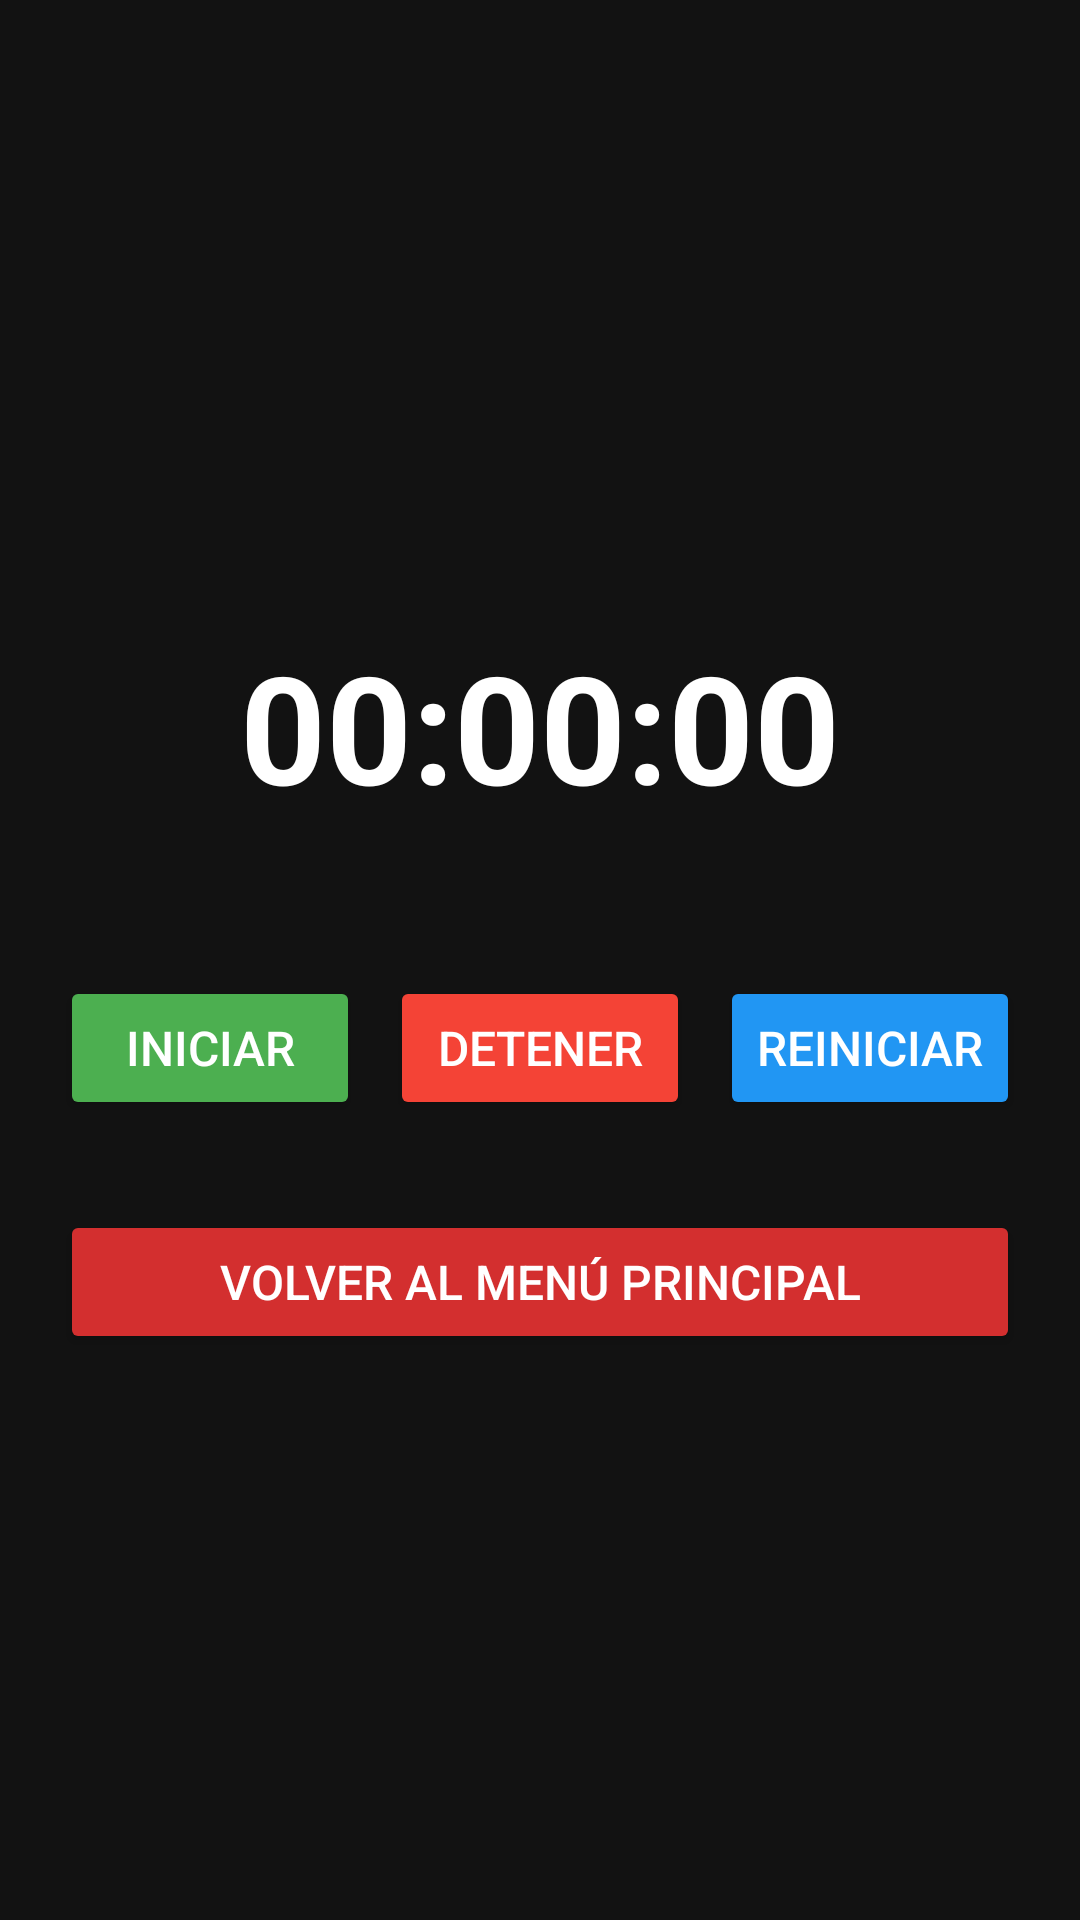

The Android layout XML behind this screen, and the referenced resources:
<!-- AndroidManifest.xml: application theme Theme.Material3.Light -->
<!-- res/layout/cronometro.xml -->
<?xml version="1.0" encoding="utf-8"?>
<LinearLayout xmlns:android="http://schemas.android.com/apk/res/android"
    android:layout_width="match_parent"
    android:layout_height="match_parent"
    android:orientation="vertical"
    android:gravity="center"
    android:padding="20dp"
    android:background="@color/background_color">

    <TextView
        android:id="@+id/tvCronometro"
        android:layout_width="wrap_content"
        android:layout_height="wrap_content"
        android:text="00:00:00"
        android:textSize="50sp"
        android:textStyle="bold"
        android:textColor="@color/text_primary"
        android:padding="20dp"
        android:gravity="center" />

    <LinearLayout
        android:layout_width="match_parent"
        android:layout_height="wrap_content"
        android:orientation="horizontal"
        android:gravity="center"
        android:layout_marginTop="30dp">

        <Button
            android:id="@+id/btnStart"
            android:layout_width="0dp"
            android:layout_weight="1"
            android:layout_height="wrap_content"
            android:text="Iniciar"
            android:backgroundTint="@color/green"
            android:textColor="@android:color/white"
            android:padding="12dp"
            android:textSize="16sp"
            android:layout_marginEnd="10dp" />

        <Button
            android:id="@+id/btnStop"
            android:layout_width="0dp"
            android:layout_weight="1"
            android:layout_height="wrap_content"
            android:text="Detener"
            android:backgroundTint="@color/red"
            android:textColor="@android:color/white"
            android:padding="12dp"
            android:textSize="16sp"
            android:layout_marginEnd="10dp" />

        <Button
            android:id="@+id/btnReset"
            android:layout_width="0dp"
            android:layout_weight="1"
            android:layout_height="wrap_content"
            android:text="Reiniciar"
            android:backgroundTint="@color/blue"
            android:textColor="@android:color/white"
            android:padding="12dp"
            android:textSize="16sp" />

    </LinearLayout>

    
    <Button
        android:id="@+id/btnBackToMain"
        android:layout_width="match_parent"
        android:layout_height="wrap_content"
        android:text="Volver al Menú Principal"
        android:backgroundTint="#D32F2F"
        android:textColor="@android:color/white"
        android:padding="12dp"
        android:textSize="16sp"
        android:layout_marginTop="30dp"/>

</LinearLayout>
<!-- resources referenced by this layout -->
<resources>
  <color name="background_color">#121212</color>
  <color name="blue">#2196F3</color>
  <color name="green">#4CAF50</color>
  <color name="red">#F44336</color>
  <color name="text_primary">#FFFFFF</color>
</resources>
